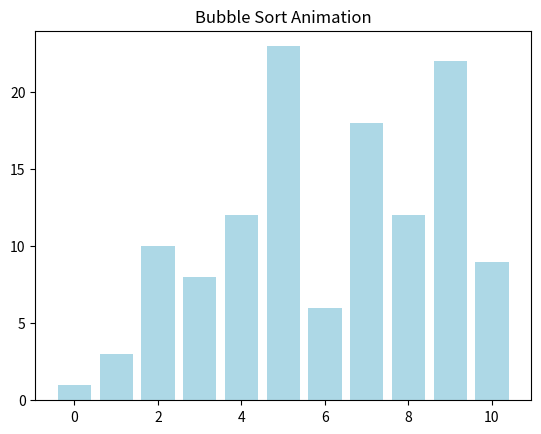

Source code (Python):
import numpy as np
import matplotlib.pyplot as plt
from matplotlib.animation import FuncAnimation

# Function to animate sorting algorithms
def animate_sorting(arr, sort_func, title='Sorting Animation'):
    lines = []
    sort_func(arr, lines)

    fig, ax = plt.subplots()
    ax.set_title(title)
    bar_rects = ax.bar(range(len(arr)), arr, color='lightblue')
    ax.set_ylim(0, max(arr) + 1)

    def update(frame):
        for rect, val in zip(bar_rects, lines[frame]):
            rect.set_height(val)
        return bar_rects

    ani = FuncAnimation(fig, update, frames=len(lines), repeat=False, blit=True)
    plt.show()

# Example sorting algorithm: Bubble Sort
def bubble_sort(arr, lines):
    n = len(arr)
    for i in range(n):
        for j in range(0, n-i-1):
            if arr[j] > arr[j+1]:
                arr[j], arr[j+1] = arr[j+1], arr[j]
            lines.append(arr.copy())  # Record state for animation

# Example sorting algorithm: Selection Sort
def selection_sort(arr, lines):
    n = len(arr)
    for i in range(n):
        min_idx = i
        for j in range(i+1, n):
            if arr[j] < arr[min_idx]:
                min_idx = j
        arr[i], arr[min_idx] = arr[min_idx], arr[i]
        lines.append(arr.copy())  # Record state for animation

# Example sorting algorithm: Insertion Sort
def insertion_sort(arr, lines):
    for i in range(1, len(arr)):
        key = arr[i]
        j = i - 1
        while j >= 0 and key < arr[j]:
            arr[j + 1] = arr[j]
            j -= 1
        arr[j + 1] = key
        lines.append(arr.copy())  # Record state for animation

# Example usage
if __name__ == "__main__":
    data = [1,3,10,8,12,23,6, 18, 12, 22, 9]
    print("Initial Array:", data)

    # Choose a sorting algorithm to visualize
    animate_sorting(data.copy(), bubble_sort, title='Bubble Sort Animation')
    # animate_sorting(data.copy(), selection_sort, title='Selection Sort Animation')
    # animate_sorting(data.copy(), insertion_sort, title='Insertion Sort Animation')
